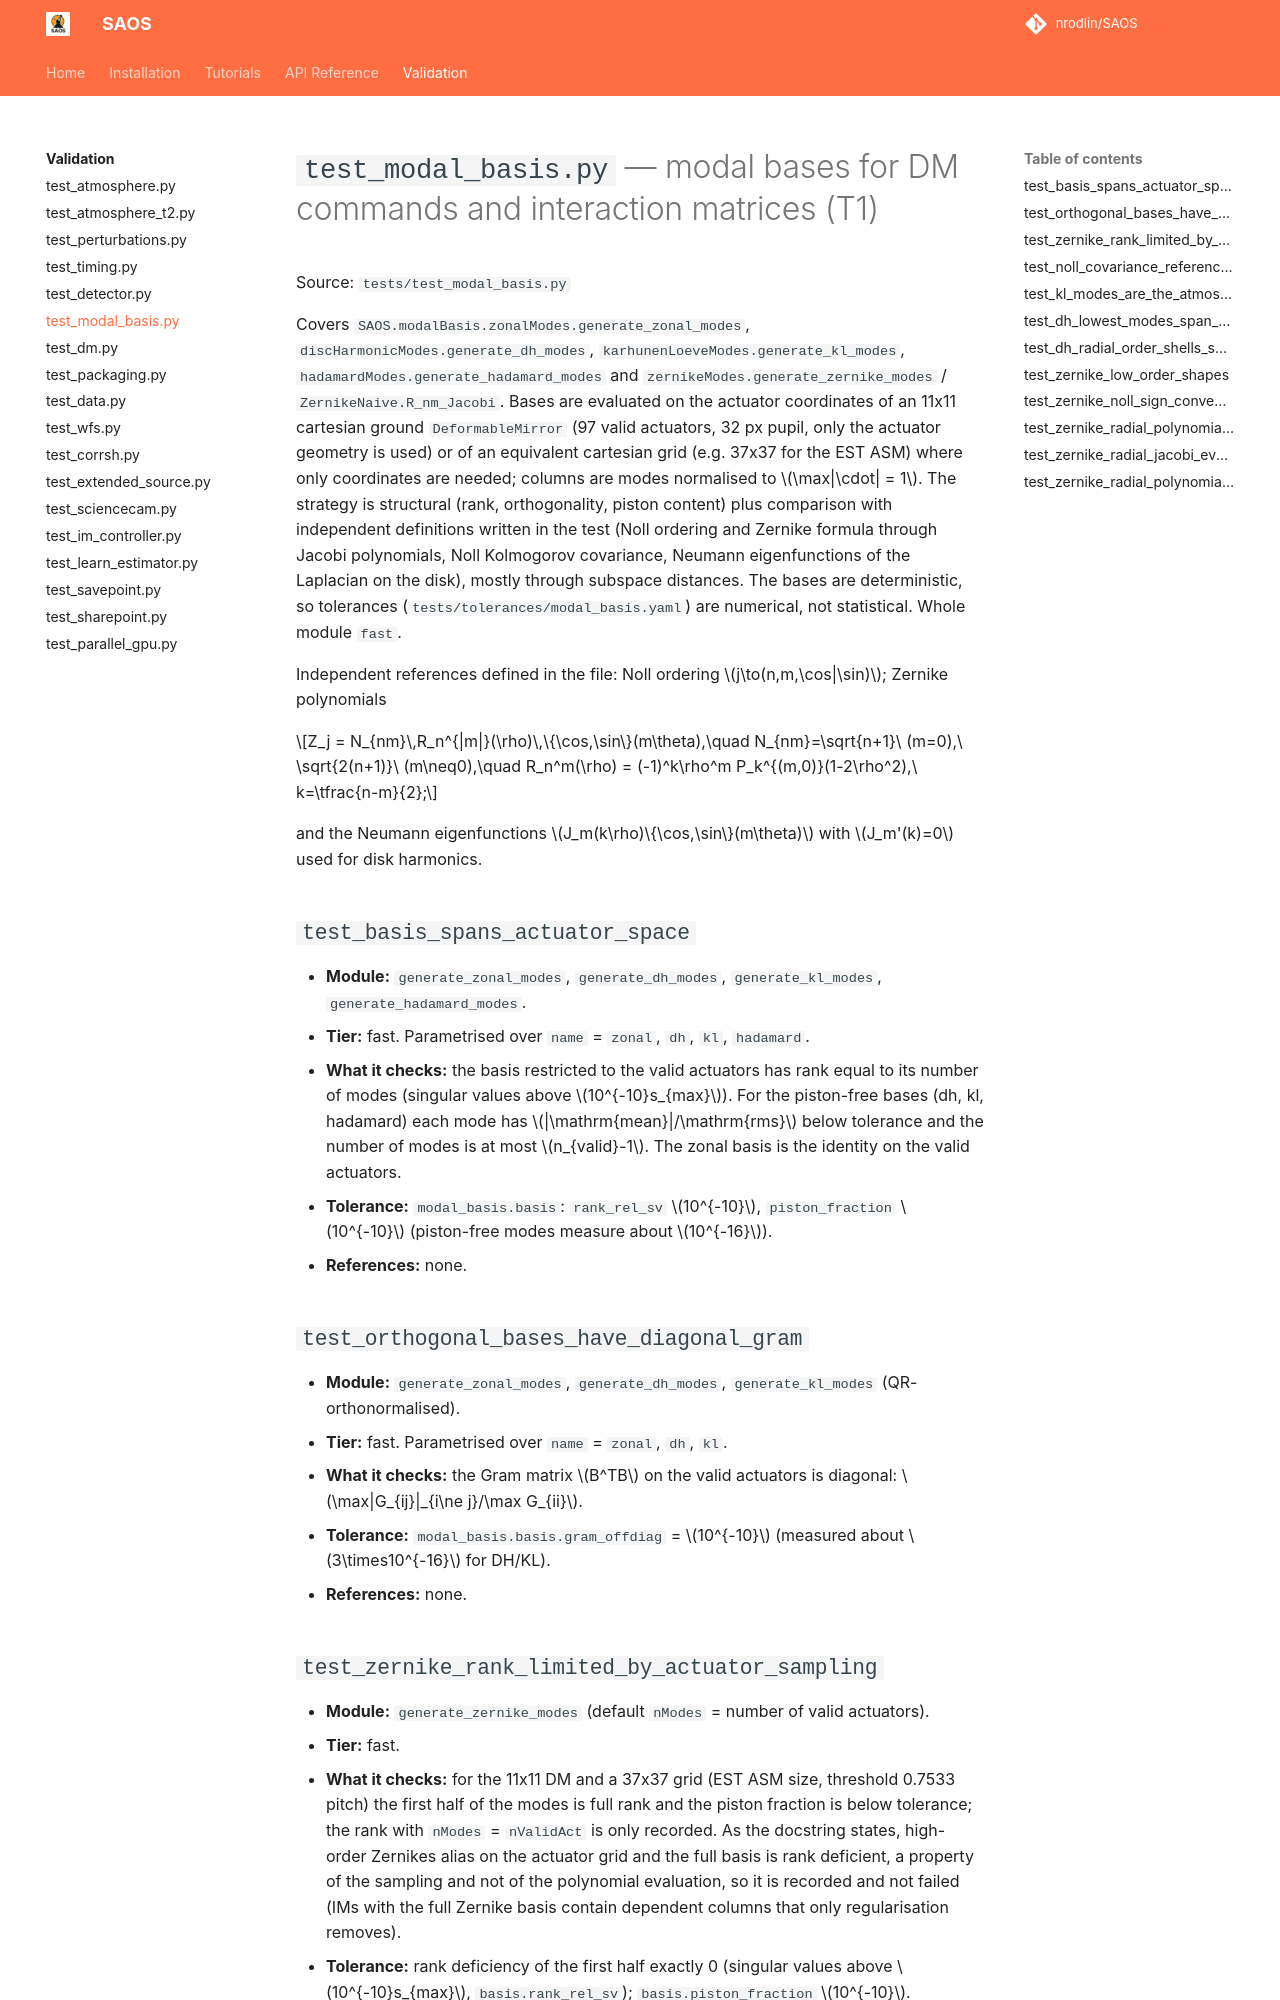

repository: nrodlin/SAOS · page: testing/test_modal_basis/index.html · generator: mkdocs

# `test_modal_basis.py` — modal bases for DM commands and interaction matrices (T1)

Source: `tests/test_modal_basis.py`

Covers `SAOS.modalBasis.zonalModes.generate_zonal_modes`, `discHarmonicModes.generate_dh_modes`, `karhunenLoeveModes.generate_kl_modes`, `hadamardModes.generate_hadamard_modes` and `zernikeModes.generate_zernike_modes` / `ZernikeNaive.R_nm_Jacobi`. Bases are evaluated on the actuator coordinates of an 11x11 cartesian ground `DeformableMirror` (97 valid actuators, 32 px pupil, only the actuator geometry is used) or of an equivalent cartesian grid (e.g. 37x37 for the EST ASM) where only coordinates are needed; columns are modes normalised to $\max|\cdot| = 1$. The strategy is structural (rank, orthogonality, piston content) plus comparison with independent definitions written in the test (Noll ordering and Zernike formula through Jacobi polynomials, Noll Kolmogorov covariance, Neumann eigenfunctions of the Laplacian on the disk), mostly through subspace distances. The bases are deterministic, so tolerances (`tests/tolerances/modal_basis.yaml`) are numerical, not statistical. Whole module `fast`.

Independent references defined in the file: Noll ordering $j\to(n,m,\cos|\sin)$; Zernike polynomials

$$Z_j = N_{nm}\,R_n^{|m|}(\rho)\,\{\cos,\sin\}(m\theta),\quad N_{nm}=\sqrt{n+1}\ (m=0),\ \sqrt{2(n+1)}\ (m\neq0),\quad R_n^m(\rho) = (-1)^k\rho^m P_k^{(m,0)}(1-2\rho^2),\ k=\tfrac{n-m}{2};$$

and the Neumann eigenfunctions $J_m(k\rho)\{\cos,\sin\}(m\theta)$ with $J_m'(k)=0$ used for disk harmonics.

## `test_basis_spans_actuator_space`
- **Module:** `generate_zonal_modes`, `generate_dh_modes`, `generate_kl_modes`, `generate_hadamard_modes`.
- **Tier:** fast. Parametrised over `name` = `zonal`, `dh`, `kl`, `hadamard`.
- **What it checks:** the basis restricted to the valid actuators has rank equal to its number of modes (singular values above $10^{-10}s_{max}$). For the piston-free bases (dh, kl, hadamard) each mode has $|\mathrm{mean}|/\mathrm{rms}$ below tolerance and the number of modes is at most $n_{valid}-1$. The zonal basis is the identity on the valid actuators.
- **Tolerance:** `modal_basis.basis`: `rank_rel_sv` $10^{-10}$, `piston_fraction` $10^{-10}$ (piston-free modes measure about $10^{-16}$).
- **References:** none.

## `test_orthogonal_bases_have_diagonal_gram`
- **Module:** `generate_zonal_modes`, `generate_dh_modes`, `generate_kl_modes` (QR-orthonormalised).
- **Tier:** fast. Parametrised over `name` = `zonal`, `dh`, `kl`.
- **What it checks:** the Gram matrix $B^TB$ on the valid actuators is diagonal: $\max|G_{ij}|_{i\ne j}/\max G_{ii}$.
- **Tolerance:** `modal_basis.basis.gram_offdiag` = $10^{-10}$ (measured about $3\times10^{-16}$ for DH/KL).
- **References:** none.
